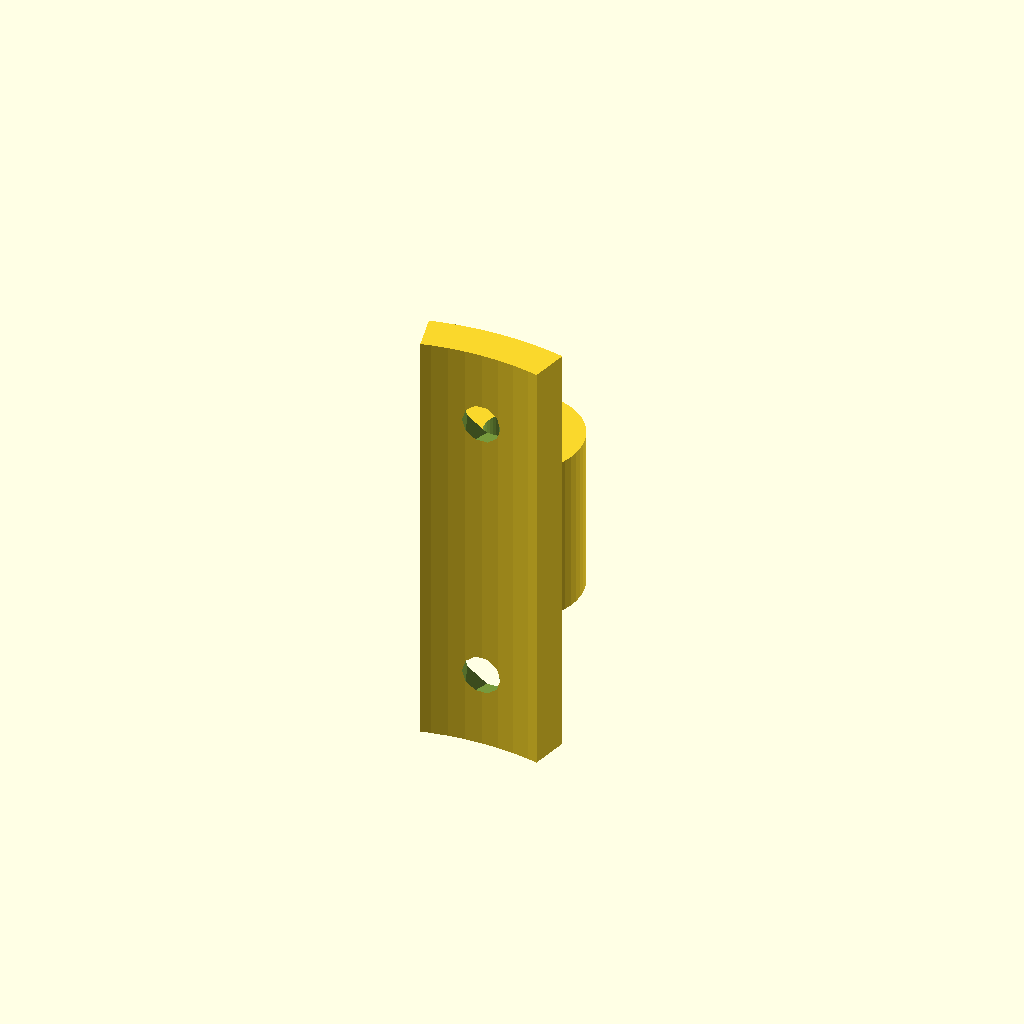
Cell 1: rendered with the file's own defaults.
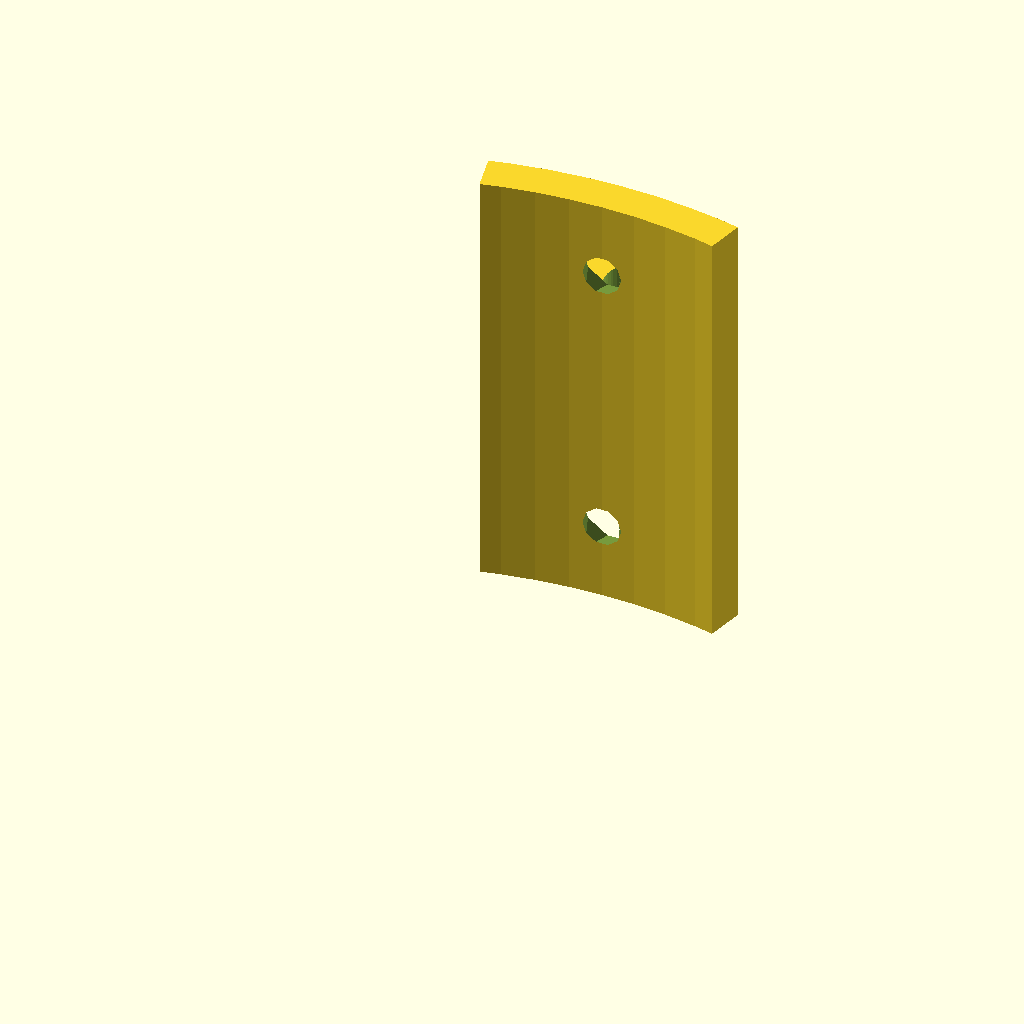
Cell 2: D_BIG = 82 (everything else at default).
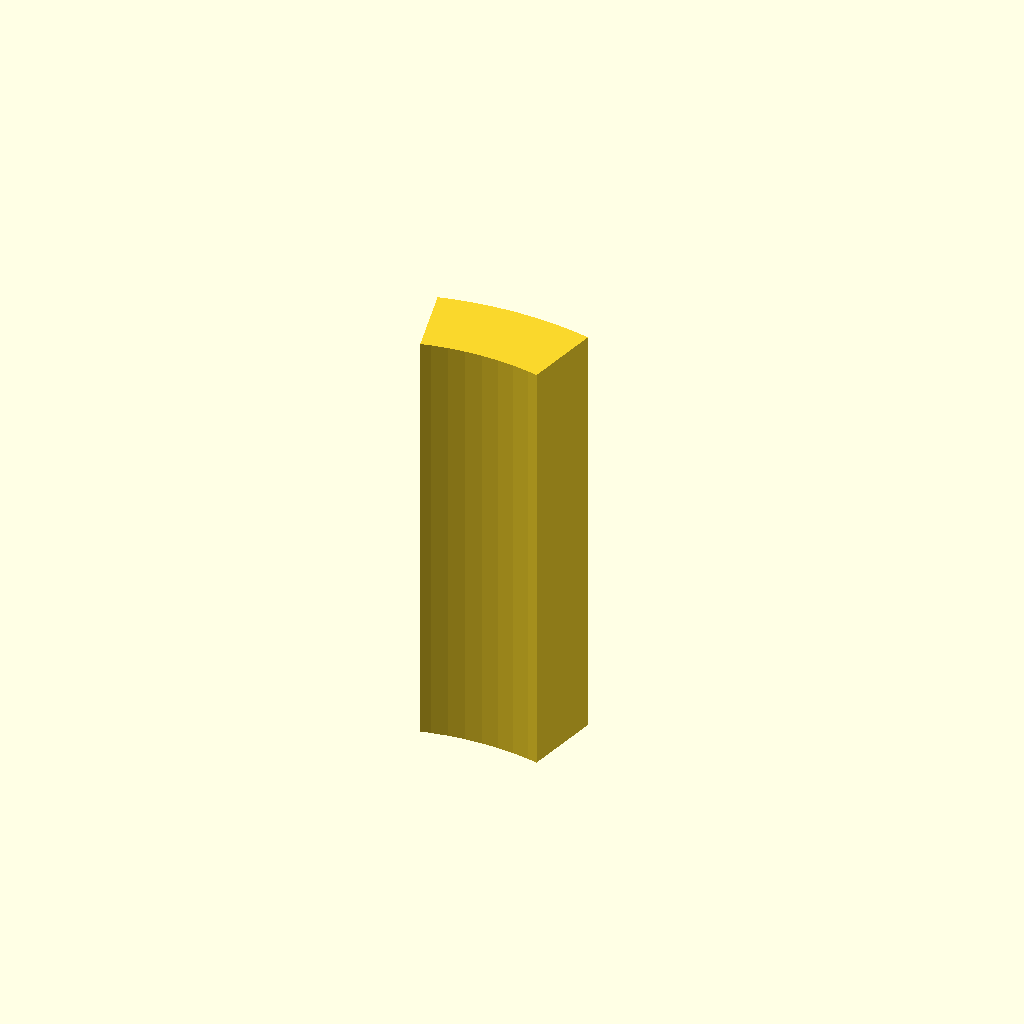
Cell 3: H_BIG = 6 (everything else at default).
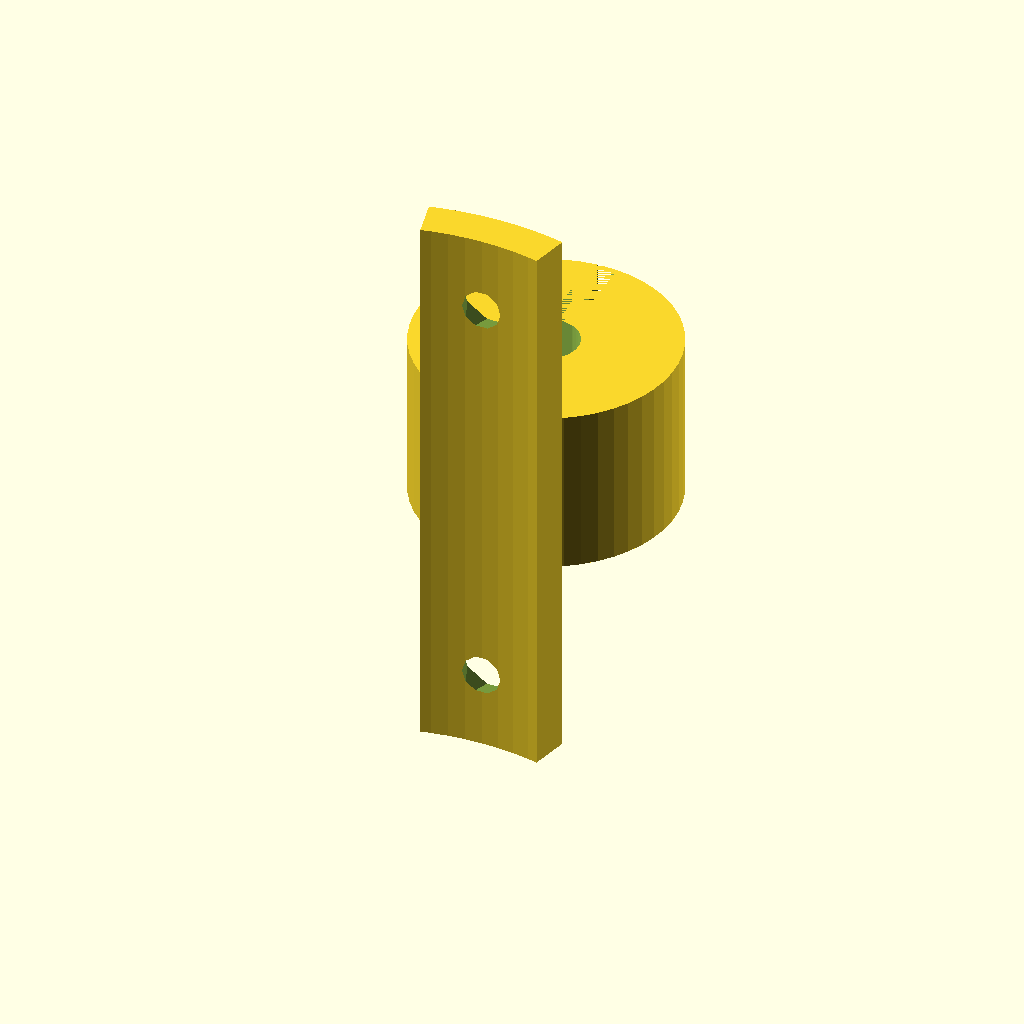
Cell 4: D_RNG = 20 (everything else at default).
One fixed orthographic camera (rotation 55°, 0°, 25°; colour scheme Cornfield) for every cell.
OpenSCAD source file openscad/bike_part_v5.scad:
// big - frame clamp, rng - cable clamp

D_BIG = 41; //mm the frame tube

H_BIG = 3; //mm the frame clamp thickness

D_CAB = 5; //mm shifter cable housing

D_RNG =  10; //mm the diameter of the cable clamp

L_RNG = 12+1; // the length of the cable clamp

L_BIG = D_RNG + 24; // mm len the frame clamp

module sector(radius, angles, fn = 24) {
    r = radius / cos(180 / fn);
    step = -360 / fn;

    points = concat([[0, 0]],
        [for(a = [angles[0] : step : angles[1] - 360]) 
            [r * cos(a), r * sin(a)]
        ],
        [[r * cos(angles[1]), r * sin(angles[1])]]
    );

    difference() {
        circle(radius, $fn = fn);
        polygon(points);
    }
}

module arc(radius, angles, width = 1, fn = 24) {
    difference() {
        sector(radius + width, angles, fn);
        sector(radius, angles, fn);
    }
} 


//
difference() {
union() {
    // the tube clamp
    linear_extrude(L_BIG) 
       arc(D_BIG/2, [80-3, 100+3], H_BIG, fn=100);

    // the cable clamp (outer-inner)
    translate([0, D_BIG/2 + D_RNG/2 +1, (L_BIG-L_RNG)/2])
    difference(){
    //color("red"){
        //the outer ring
        cylinder(d=D_RNG, h=L_RNG,$fn=50);
        // the inner ring cutout
        translate([0,0,3]) cylinder(d=D_CAB, h=L_RNG, $fn=50);
        //the cable space cutout .. should be 1mm instead of two
        //TODO: round
        //translate([-1,0,0]) cube([2,10,L_RNG]);
        translate([-1,0,0]) linear_extrude(height=L_RNG) offset(0.5) offset(-0.5) square([2,10]);
    }
}


// the screw cutouts
union() {

SPACE = 6;
R1=6.2/2;
R2=3/2; // can be a bit less
H=3.1;
translate([0,D_BIG/2+H_BIG,SPACE]) rotate([90,0,0])
cylinder( h=H,r1=R1,r2=R2);

translate([0,D_BIG/2+H_BIG,L_BIG-SPACE]) rotate([90,0,0])
cylinder( h=H,r1=R1,r2=R2);
}
}
Parameter table extracted from the source (name, type, default, range or options):
D_BIG: number, default 41
H_BIG: number, default 3
D_CAB: number, default 5
D_RNG: number, default 10
